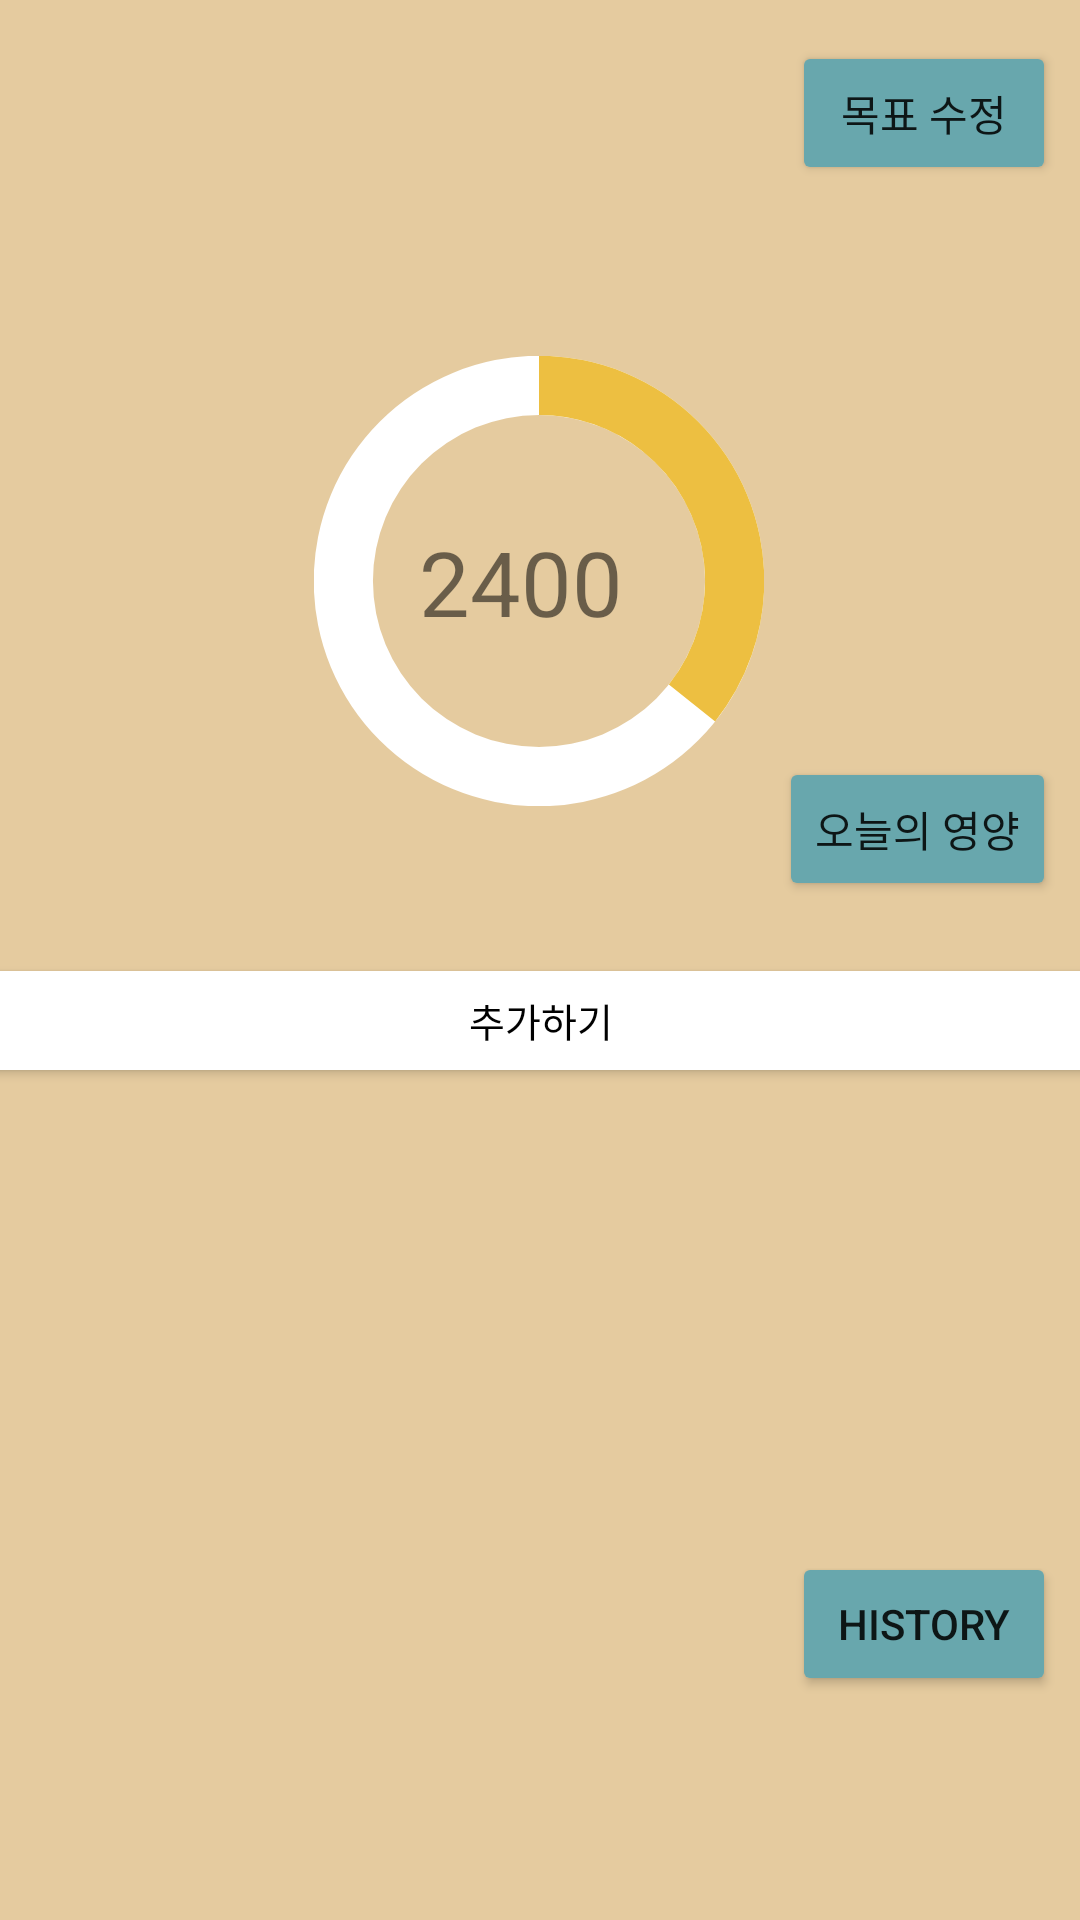

Produce the Android XML layout that renders to this screen, including the resource entries it uses.
<!-- AndroidManifest.xml: application theme Theme.Mymanager -->
<!-- res/layout/fragment3.xml -->
<?xml version="1.0" encoding="utf-8"?>
<androidx.constraintlayout.widget.ConstraintLayout xmlns:android="http://schemas.android.com/apk/res/android"
    xmlns:app="http://schemas.android.com/apk/res-auto"
    xmlns:tools="http://schemas.android.com/tools"
    android:id="@+id/info_edit"
    android:layout_width="match_parent"
    android:layout_height="match_parent"
    android:background="#E5CB9F"
    tools:context=".MainActivity">

        <Button
            android:id="@+id/btn_goaledit"
            android:layout_width="wrap_content"
            android:layout_height="wrap_content"
            android:layout_marginEnd="8dp"
            android:backgroundTint="#68A7AD"
            android:text="목표 수정"
            app:layout_constraintBottom_toBottomOf="parent"
            app:layout_constraintEnd_toEndOf="parent"
            app:layout_constraintTop_toTopOf="parent"
            app:layout_constraintVertical_bias="0.023"
            tools:ignore="MissingConstraints" />

        
        
        
        
        
        
        
        
        
        
        
        
        

        
        
        
        
        
        
        
        
        
        
        
        
        
        
        
        
        
        

        <RelativeLayout
            android:layout_width="wrap_content"
            android:layout_height="wrap_content"
            app:layout_constraintEnd_toEndOf="parent"
            app:layout_constraintStart_toStartOf="parent"
            app:layout_constraintTop_toTopOf="parent">

        </RelativeLayout>



        <Button
            android:id="@+id/btn_todaymacro"
            android:layout_width="wrap_content"
            android:layout_height="wrap_content"
            android:layout_marginEnd="8dp"
            android:backgroundTint="#68A7AD"
            android:text="오늘의 영양"
            app:layout_constraintBottom_toBottomOf="parent"
            app:layout_constraintEnd_toEndOf="parent"
            app:layout_constraintTop_toTopOf="parent"
            app:layout_constraintVertical_bias="0.426"
            tools:ignore="MissingConstraints" />

        <Button
            android:id="@+id/btn_foodadd"
            android:layout_width="413dp"
            android:layout_height="45dp"
            android:backgroundTint="@color/white"
            android:text="추가하기"
            android:textColor="@color/black"
            android:textSize="13dp"
            app:layout_constraintBottom_toBottomOf="parent"
            app:layout_constraintEnd_toEndOf="parent"
            app:layout_constraintStart_toStartOf="parent"
            app:layout_constraintTop_toTopOf="parent"
            app:layout_constraintVertical_bias="0.534"
            tools:ignore="MissingConstraints,TouchTargetSizeCheck" />


        <ListView
            android:id="@+id/list"
            android:layout_width="match_parent"
            android:layout_height="180dp"

            app:layout_constraintEnd_toEndOf="parent"
            app:layout_constraintTop_toBottomOf="@+id/btn_foodadd"
            tools:ignore="MissingConstraints">




        </ListView>


        <TextView
            android:id="@+id/textView_foodname"
            android:layout_width="57dp"
            android:layout_height="37dp"
            android:layout_margin="5dp"
            android:layout_marginStart="8dp"
            android:layout_marginTop="11dp"
            android:layout_marginEnd="41dp"
            android:layout_weight="1"
            android:padding="5dp"

            app:layout_constraintEnd_toStartOf="@+id/textView_carb"
            app:layout_constraintStart_toStartOf="parent"
            app:layout_constraintTop_toBottomOf="@+id/btn_foodadd" />

        <TextView
            android:id="@+id/textView_carb"
            android:layout_width="57dp"
            android:layout_height="37dp"
            android:layout_margin="5dp"
            android:layout_marginStart="23dp"
            android:layout_marginTop="11dp"
            android:layout_marginEnd="61dp"
            android:layout_weight="4"
            android:padding="5dp"
            app:layout_constraintEnd_toStartOf="@+id/textView_protein"
            app:layout_constraintStart_toEndOf="@+id/textView_foodname"
            app:layout_constraintTop_toBottomOf="@+id/btn_foodadd" />

        <TextView
            android:id="@+id/textView_protein"
            android:layout_width="57dp"
            android:layout_height="37dp"
            android:layout_margin="5dp"
            android:layout_marginStart="22dp"
            android:layout_marginTop="11dp"
            android:layout_marginEnd="34dp"
            android:layout_weight="5"
            android:padding="5dp"
            app:layout_constraintEnd_toStartOf="@+id/textView_ji"
            app:layout_constraintStart_toEndOf="@+id/textView_carb"
            app:layout_constraintTop_toBottomOf="@+id/btn_foodadd" />

        <TextView
            android:id="@+id/textView_ji"
            android:layout_width="57dp"
            android:layout_height="37dp"
            android:layout_margin="5dp"
            android:layout_marginStart="11dp"
            android:layout_marginTop="11dp"
            android:layout_marginEnd="24dp"
            android:layout_weight="5"
            android:padding="5dp"
            app:layout_constraintEnd_toStartOf="@+id/textView_calo"
            app:layout_constraintStart_toEndOf="@+id/textView_protein"
            app:layout_constraintTop_toBottomOf="@+id/btn_foodadd" />

        <TextView
            android:id="@+id/textView_calo"
            android:layout_width="57dp"
            android:layout_height="37dp"
            android:layout_margin="5dp"
            android:layout_marginStart="15dp"
            android:layout_marginTop="11dp"
            android:layout_marginEnd="45dp"
            android:layout_weight="5"
            android:padding="5dp"
            app:layout_constraintEnd_toEndOf="parent"
            app:layout_constraintStart_toEndOf="@+id/textView_ji"
            app:layout_constraintTop_toBottomOf="@+id/btn_foodadd" />

        <Button
            android:id="@+id/before_food"
            android:layout_width="wrap_content"
            android:layout_height="wrap_content"
            android:layout_marginEnd="8dp"
            android:backgroundTint="#68A7AD"
            android:text="History"
            app:layout_constraintBottom_toBottomOf="parent"
            app:layout_constraintEnd_toEndOf="parent"
            app:layout_constraintTop_toTopOf="parent"
            app:layout_constraintVertical_bias="0.874"
            tools:ignore="MissingConstraints" />

        <ProgressBar
            android:id="@+id/prgs"
            style="@style/Widget.AppCompat.ProgressBar.Horizontal"
            android:layout_width="150dp"
            android:layout_height="150dp"
            android:indeterminateOnly="false"
            android:max="2800"
            android:progress="1000"
            android:progressDrawable="@drawable/in_progress"
            android:progressTint="#edbf41"
            app:layout_constraintBottom_toBottomOf="parent"
            app:layout_constraintEnd_toEndOf="parent"
            app:layout_constraintHorizontal_bias="0.498"
            app:layout_constraintStart_toStartOf="parent"
            app:layout_constraintTop_toTopOf="parent"
            app:layout_constraintVertical_bias="0.242"
            tools:ignore="MissingConstraints" />

        <TextView
            android:layout_width="80dp"
            android:layout_height="wrap_content"

            android:text="2400"
            android:id="@+id/progress"
            android:textSize="30dp"
            app:layout_constraintBottom_toBottomOf="@+id/prgs"
            app:layout_constraintEnd_toEndOf="@+id/prgs"
            app:layout_constraintStart_toStartOf="@+id/prgs"
            app:layout_constraintTop_toTopOf="@+id/prgs" />

</androidx.constraintlayout.widget.ConstraintLayout>
<!-- resources referenced by this layout -->
<resources>
  <color name="black">#FF000000</color>
  <color name="white">#FFFFFFFF</color>
  <!-- drawable in_progress (drawable) -->
  <?xml version="1.0" encoding="utf-8"?>
  <layer-list xmlns:android="http://schemas.android.com/apk/res/android">
      <item android:id="@android:id/background">
          <shape
              android:innerRadiusRatio="2.71"
              android:thicknessRatio="7.6"
              android:shape="ring"
              android:useLevel="false"
              android:type="sweep">
              <solid android:color="#FFFFFF" />
          </shape>
      </item>
  
      <item android:id="@android:id/progress">
          <rotate
              android:fromDegrees="270"
              android:toDegrees="270">
              <shape
                  android:innerRadiusRatio="2.71"
                  android:thicknessRatio="7.6"
                  android:shape="ring"
                  android:angle="0"
                  android:type="sweep">
              </shape>
          </rotate>
      </item>
  
  </layer-list>
  <style name="Theme.Mymanager" parent="Theme.MaterialComponents.DayNight.DarkActionBar">
          
          
          <item name="colorPrimary">#68A7AD</item>
          <item name="colorPrimaryVariant">@color/skyblue</item>
          <item name="colorOnPrimary">@color/beige</item>
          
          <item name="android:statusBarColor" tools:targetApi="l">@color/skyblue</item>
          
      </style>
  <color name="skyblue">#99C4C8</color>
  <color name="beige">#EEE4AB</color>
</resources>
